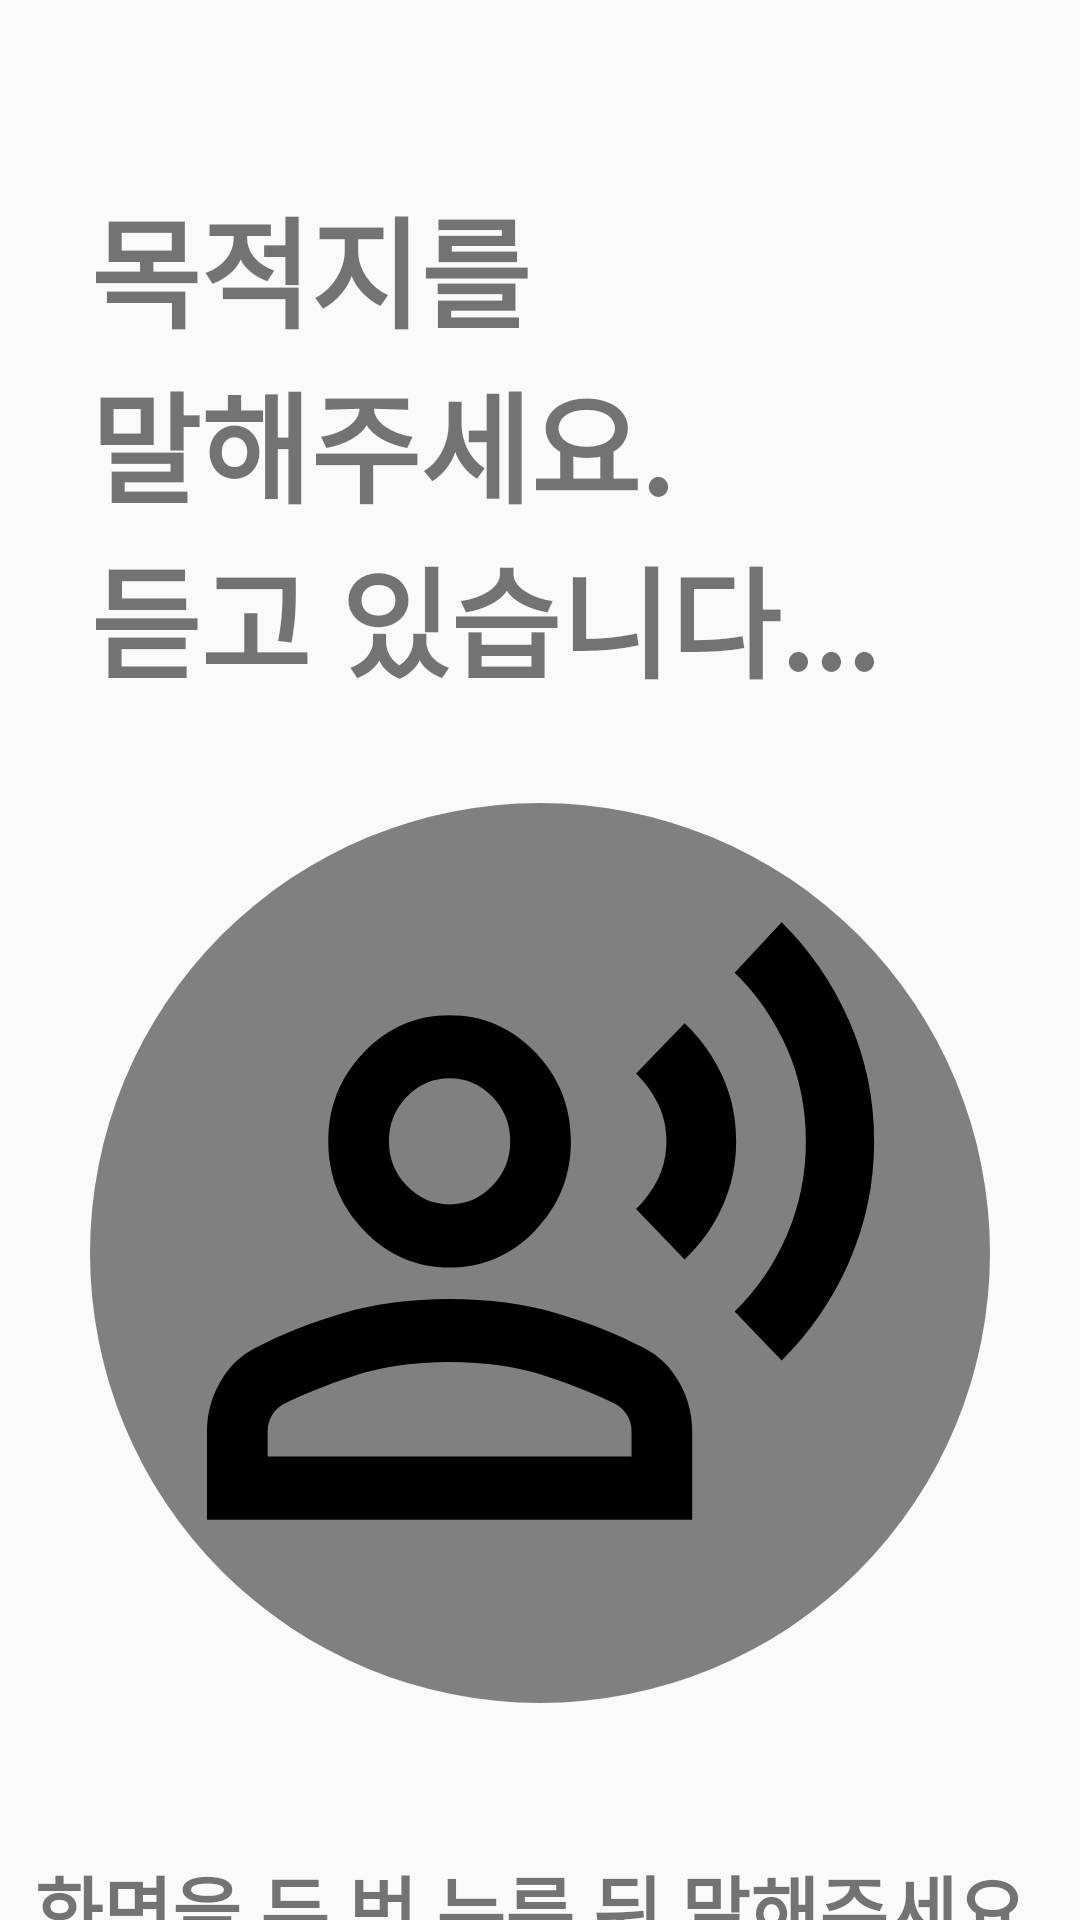

This screen was rendered from an Android layout file. Write that file and the resources it references.
<!-- AndroidManifest.xml: application theme Theme.White_Bus_Demo -->
<!-- res/layout/activity_vi_read_des.xml -->
<?xml version="1.0" encoding="utf-8"?>

<androidx.constraintlayout.widget.ConstraintLayout xmlns:android="http://schemas.android.com/apk/res/android"
    xmlns:app="http://schemas.android.com/apk/res-auto"
    xmlns:tools="http://schemas.android.com/tools"
    android:id="@+id/main"
    android:layout_width="match_parent"
    android:layout_height="match_parent"
    tools:context=".VI_ReadDesActivity">

    <LinearLayout
        android:id="@+id/vi_read_des_description"
        android:layout_width="match_parent"
        android:layout_height="wrap_content"
        android:orientation="vertical"
        android:paddingTop="60dp"
        android:paddingLeft="30dp"
        tools:ignore="MissingConstraints">

        <TextView
            android:id="@+id/vi_des_text"
            android:layout_width="match_parent"
            android:layout_height="wrap_content"
            android:text="목적지를"
            android:textSize="40sp"
            android:textStyle="bold" />

        <TextView
            android:id="@+id/vi_des_text_2"
            android:layout_width="match_parent"
            android:layout_height="wrap_content"
            android:text="말해주세요."
            android:textSize="40dp"
            android:textStyle="bold" />
        <TextView
            android:layout_width="match_parent"
            android:layout_height="wrap_content"
            android:text="듣고 있습니다..."
            android:textSize="40dp"
            android:textStyle="bold"/>
    </LinearLayout>

    <ImageView
        android:id="@+id/vi_read_des_speaker_iv"
        android:layout_width="wrap_content"
        android:layout_height="400dp"
        android:src="@drawable/vi_record"
        app:layout_constraintBottom_toBottomOf="parent"
        app:layout_constraintStart_toStartOf="parent"
        app:layout_constraintEnd_toEndOf="parent"
        app:layout_constraintTop_toBottomOf="@id/vi_read_des_description"
        android:layout_marginBottom="40dp"
        android:padding="30dp"/>

    <TextView
        android:id="@+id/vi_read_des_touch_twice_tv"
        android:layout_width="wrap_content"
        android:layout_height="wrap_content"
        android:textSize="25dp"
        android:text="화면을 두 번 누른 뒤 말해주세요."
        android:textStyle="bold"
        app:layout_constraintTop_toBottomOf="@id/vi_read_des_speaker_iv"
        app:layout_constraintStart_toStartOf="parent"
        app:layout_constraintEnd_toEndOf="parent"
        android:layout_marginBottom="30dp"/>



</androidx.constraintlayout.widget.ConstraintLayout>
<!-- resources referenced by this layout -->
<resources>
  <!-- drawable vi_record: vector/xml drawable (drawable, 2555 chars, omitted) -->
  <style name="Theme.White_Bus_Demo" parent="Base.Theme.White_Bus_Demo" />
  <style name="Base.Theme.White_Bus_Demo" parent="Theme.AppCompat.DayNight.NoActionBar">
          
          
      </style>
</resources>
